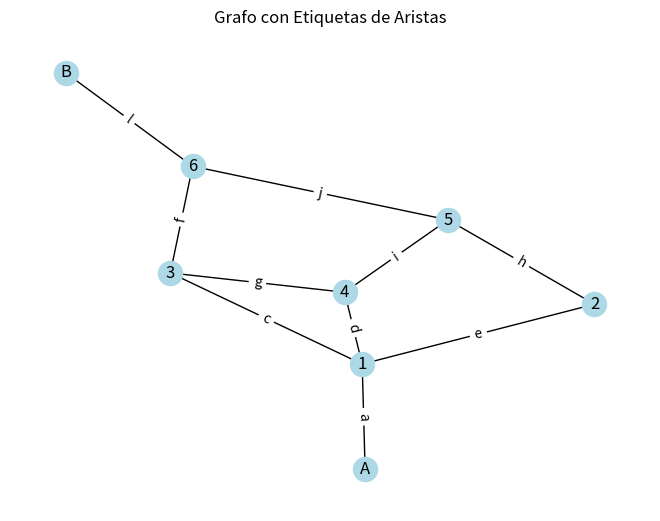

The matplotlib source for this figure:
# Policarpio Moran Michell Alexis - zS21002379 - IINF - FIEE - UV
# Programación de Redes
# Simulación de conmutación por paquetes con grafos en Python

import networkx as nx
import matplotlib.pyplot as plt
import time
import random

# se crea un grafo
G = nx.Graph()

# se agregan nodos manualmente
G.add_node("A", mensaje="Ella rompió sus cadenas y convirtió el fuego en lluvia")  # Nodo A almacena el mensaje
G.add_node(1)
G.add_node(2)
G.add_node(3)
G.add_node(4)
G.add_node(5)
G.add_node(6)
G.add_node("B") #Este nodo recibira el mensaje almacenando dicha cadena 

# agrego  aristas con etiquetas 
G.add_edge(1, "A", label="a")
G.add_edge(1, 2, label="e")
G.add_edge(1, 3, label="c")
G.add_edge(1, 4, label="d")
G.add_edge(5, 2, label="h")
G.add_edge(3, 6, label="f")
G.add_edge(4, 5, label="i")
G.add_edge(4, 3, label="g")
G.add_edge(6, 5, label="j")
G.add_edge("B", 6, label="l")

# (NOTITA) Los nodos agregados y sus respectivas conexiones me basé en en un grafo del ejemplo de las diapositivas

# Función para mostrar el grafo con etiquetas
def imprimirGrafo(G):
    pos = nx.spring_layout(G)  # funcion para que genere utomáticamente posiciones de los nodos
    nx.draw(G, pos, with_labels=True, node_color='lightblue', edge_color='black')  # se dinujan los nodos y aristas
    edge_labels = nx.get_edge_attributes(G, 'label')  # se obtiene etiquetas de las aristas
    nx.draw_networkx_edge_labels(G, pos, edge_labels=edge_labels)  # aqui dibujo etiquetas de aristas
    plt.title('Grafo con Etiquetas de Aristas')
    plt.show()

# Función para dividir el mensaje en "paquetes" (aqui partimos la cadena para simular enviarlos como cadena)
def dividirMensaje(mensaje, tamañoADividir):
    paquetes = []
    i = 0
    while i < len(mensaje):
        paquete = mensaje[i:i+tamañoADividir]
        paquetes.append(paquete)
        i += tamañoADividir
    return paquetes

# Función para simular (o asignar) el envío de paquetes por múltiples caminos hasta el nodo destino
def simulacionEnvioPorPaquetes(G, nodoInicial, nodoFinal):
    if "mensaje" not in G.nodes[nodoInicial]:
        print(f"El nodo {nodoInicial} no tiene un mensaje para enviar.")
        return

    # obtener el mensaje del nodo inicial
    mensaje = G.nodes[nodoInicial]["mensaje"]
    paquetes = dividirMensaje(mensaje, tamañoADividir=15)
    
    # inicializar el almacenamiento del mensaje en el nodo final
    G.nodes[nodoFinal]["mensaje"] = ""
    
    #obtener todos los caminos posibles
    caminos = list(nx.all_simple_paths(G, source=nodoInicial, target=nodoFinal))
    
    for paquete in paquetes:
        print(f"\nPaquete '{paquete}'")
        time.sleep(1)
        
        # Seleccionar un camino aleatorio para cada paquete
        camino = random.choice(caminos)
        print(f"  Camino: {camino}")
        for i in range(len(camino) - 1):
            nodoActual = camino[i]
            nodoSig = camino[i + 1]
            etiq_Arista = G[nodoActual][nodoSig]['label']  # Almacena la etiqueta de la arista entre dos nodos determinados
            print(f"    Enviando mensaje fragmentado de NODO A través de arista {etiq_Arista}")
            time.sleep(0.2)
        
        # aqui se almacena el paquete en el nodo final
        G.nodes[nodoFinal]["mensaje"] += paquete
    
    print("\nMensaje completo reensamblado en el destino NODO B:", G.nodes[nodoFinal]["mensaje"])

# Llamada a la función para el envío del mensaje desde el nodo A al nodo B
simulacionEnvioPorPaquetes(G, "A", "B")

time.sleep(2)

# se imprime el grafo respectivo 
imprimirGrafo(G)
